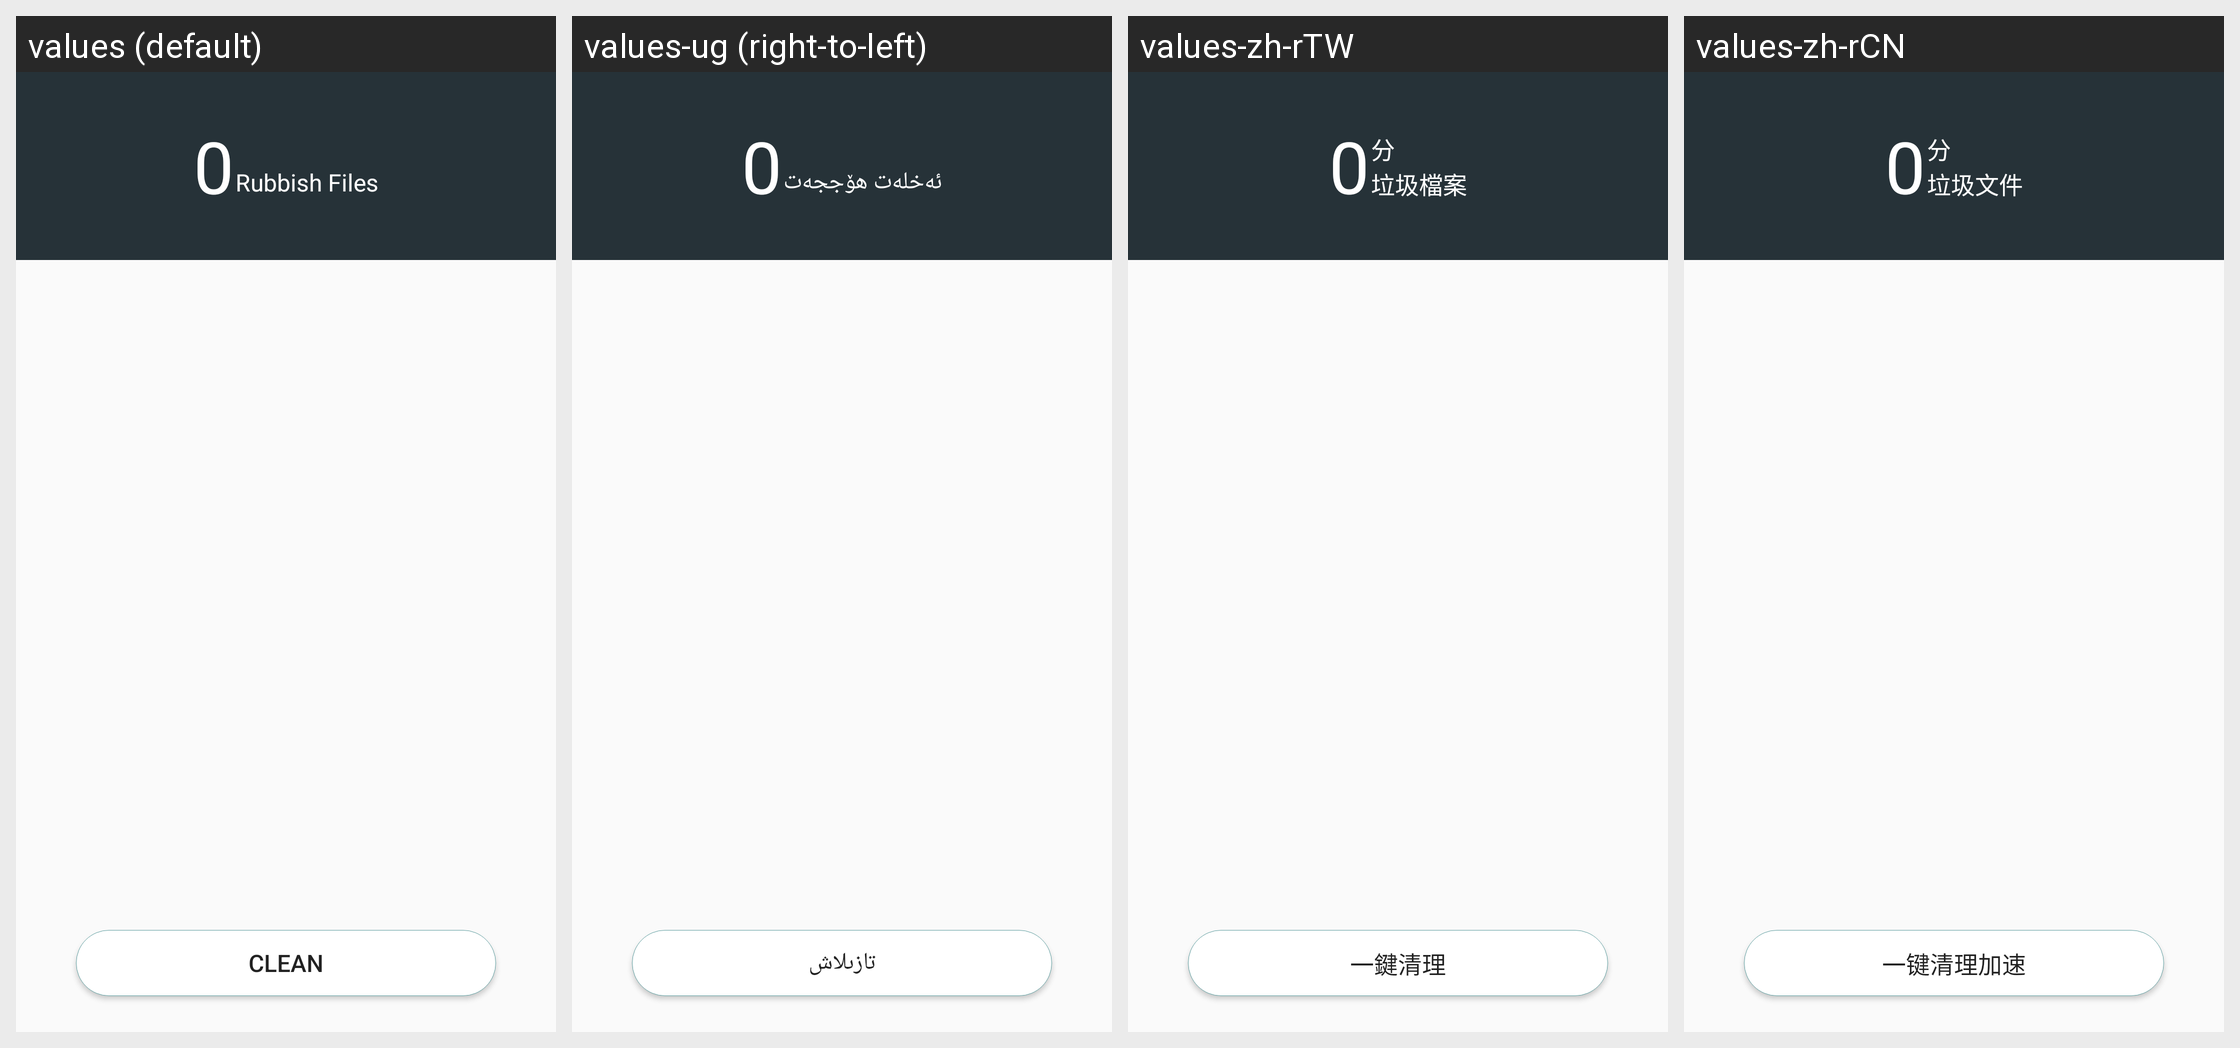

The same Android screen rendered under several of its app's locales, left to right. List the strings drawn on it with the default value and each locale's translation.
Android screen res/layout/manage_storage_clear.xml rendered under 4 locales, left to right: values (default), values-ug (right-to-left), values-zh-rTW, values-zh-rCN. Device: Nexus 5 (rendered at 1080×1920; each locale shown at half size, 540×960, under a caption strip naming it); theme CustomTheme.
Other locales in the repository, not shown: values-as, values-bn-rBD, values-bo, values-brx-rIN, values-doi-rIN, values-gu-rIN, values-hi, values-kn-rIN, values-kok-rIN, values-ks-rIN, values-mai-rIN, values-ml-rIN, values-mni-rIN, values-mr-rIN, values-ne-rNP, values-or-rIN, values-pa-rIN, values-sa-rIN, values-sat-rIN, values-sd-rIN, values-ta-rIN, values-te-rIN, values-ur-rPK.
Strings drawn on this screen, with the default value and each locale's value (text and hints the layout hard-codes, and strings that could not be matched under every locale, appear in the picture but are not listed):

storage_size
  values: 0
  values-ug: 0  [not translated; the default value is used]
  values-zh-rTW: 0
  values-zh-rCN: 0

rubbish_file
  values: Rubbish Files
  values-ug: ئەخلەت ھۆججەت
  values-zh-rTW: 垃圾檔案
  values-zh-rCN: 垃圾文件

clean_memory_button
  values: CLEAN
  values-ug: تازىلاش
  values-zh-rTW: 一鍵清理
  values-zh-rCN: 一键清理加速
